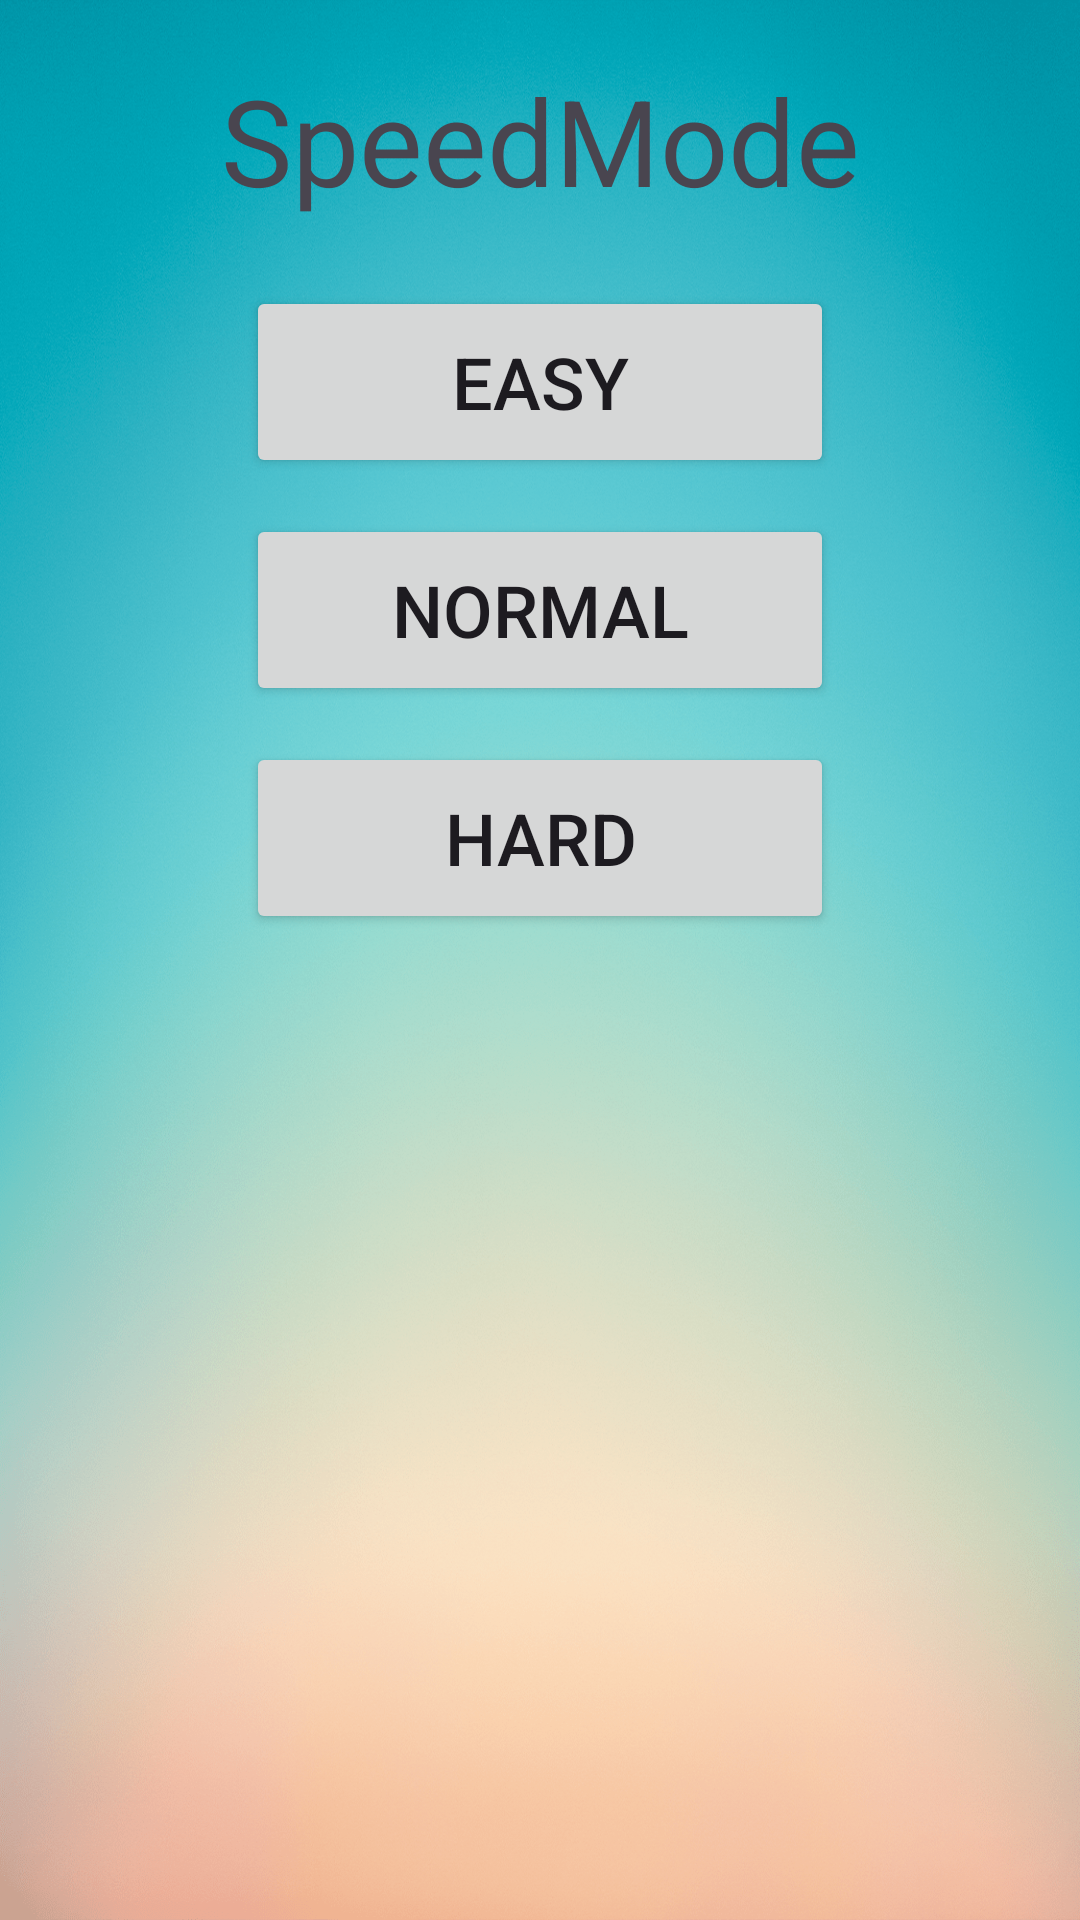

Reconstruct the res/layout file that produces this screen, plus the resources it refers to.
<!-- AndroidManifest.xml: application theme Theme.Shultestable -->
<!-- res/layout/fragment_speed.xml -->
<?xml version="1.0" encoding="utf-8"?>
<androidx.constraintlayout.widget.ConstraintLayout xmlns:android="http://schemas.android.com/apk/res/android"
    xmlns:app="http://schemas.android.com/apk/res-auto"
    xmlns:tools="http://schemas.android.com/tools"
    android:layout_width="match_parent"
    android:layout_height="match_parent"
    android:background="@drawable/backblue"
    tools:context=".fragment.FragmentSpeed">

    <TextView
        android:id="@+id/speed_game_title"
        android:layout_width="wrap_content"
        android:layout_height="wrap_content"
        android:layout_marginTop="20dp"
        android:text="@string/SpeedMode"
        android:textSize="40sp"
        app:layout_constraintEnd_toEndOf="parent"
        app:layout_constraintStart_toStartOf="parent"
        app:layout_constraintTop_toTopOf="parent" />

    <Button
        android:id="@+id/easy_button"
        android:layout_width="196dp"
        android:layout_height="64dp"
        android:layout_marginTop="22dp"
        android:text="@string/easy"
        android:textSize="24sp"
        app:layout_constraintEnd_toEndOf="parent"
        app:layout_constraintStart_toStartOf="parent"
        app:layout_constraintTop_toBottomOf="@id/speed_game_title" />

    <Button
        android:id="@+id/normal_button"
        android:layout_width="196dp"
        android:layout_height="64dp"
        android:layout_marginTop="12dp"
        android:clickable="false"
        android:text="@string/normal"
        android:textSize="24sp"
        app:layout_constraintEnd_toEndOf="parent"
        app:layout_constraintStart_toStartOf="parent"
        app:layout_constraintTop_toBottomOf="@id/easy_button" />

    <Button
        android:id="@+id/hard_button"
        android:layout_width="196dp"
        android:layout_height="64dp"
        android:layout_marginTop="12dp"
        android:clickable="false"
        android:text="@string/hard"
        android:textSize="24sp"
        app:layout_constraintEnd_toEndOf="parent"
        app:layout_constraintStart_toStartOf="parent"
        app:layout_constraintTop_toBottomOf="@id/normal_button" />

</androidx.constraintlayout.widget.ConstraintLayout>
<!-- resources referenced by this layout -->
<resources>
  <!-- drawable backblue: png bitmap (drawable, 1021752 bytes) -->
  <string name="SpeedMode">SpeedMode</string>
  <string name="easy">easy</string>
  <string name="hard">hard</string>
  <string name="normal">normal</string>
  <style name="Theme.Shultestable" parent="Base.Theme.Shultestable" />
  <style name="Base.Theme.Shultestable" parent="Theme.Material3.DayNight.NoActionBar">
          
          
      </style>
</resources>
